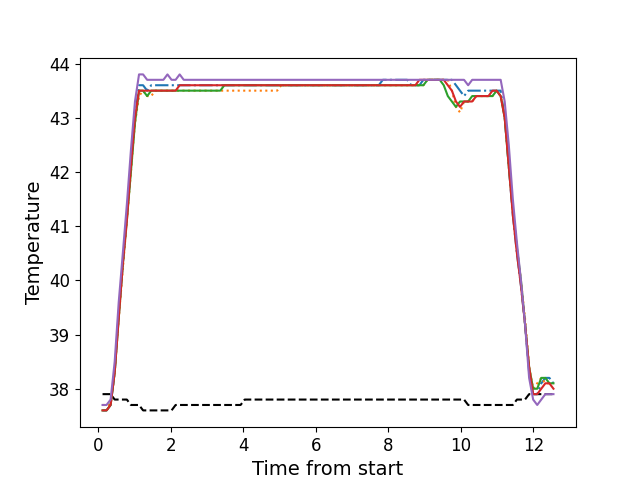

The table this chart was drawn from, first rows:
, times, neutral, z1, z2, z3, z4, z5
0, 0.118, 37.9, 37.6, 37.7, 37.6, 37.6, 37.7
1, 0.228, 37.9, 37.6, 37.7, 37.6, 37.6, 37.7
2, 0.3405, 37.9, 37.7, 37.7, 37.7, 37.7, 37.8
3, 0.4529, 37.8, 38.3, 38.3, 38.3, 38.3, 38.5
4, 0.5643, 37.8, 39.4, 39.3, 39.3, 39.3, 39.6
5, 0.6773, 37.8, 40.3, 40.2, 40.3, 40.3, 40.5
6, 0.7883, 37.8, 41.2, 41.1, 41.1, 41.1, 41.4
7, 0.9003, 37.7, 42.1, 42.0, 42.0, 42.1, 42.4
8, 1.012, 37.7, 43.0, 42.9, 42.9, 43.0, 43.3
9, 1.124, 37.7, 43.6, 43.4, 43.5, 43.5, 43.8
10, 1.236, 37.6, 43.6, 43.5, 43.5, 43.5, 43.8
11, 1.348, 37.6, 43.5, 43.4, 43.4, 43.5, 43.7
12, 1.46, 37.6, 43.6, 43.4, 43.5, 43.5, 43.7
13, 1.574, 37.6, 43.6, 43.5, 43.5, 43.5, 43.7
14, 1.685, 37.6, 43.6, 43.5, 43.5, 43.5, 43.7
15, 1.797, 37.6, 43.6, 43.5, 43.5, 43.5, 43.7
16, 1.909, 37.6, 43.6, 43.5, 43.5, 43.5, 43.8
17, 2.021, 37.6, 43.6, 43.5, 43.5, 43.5, 43.7
18, 2.134, 37.7, 43.6, 43.5, 43.5, 43.5, 43.7
19, 2.246, 37.7, 43.6, 43.5, 43.5, 43.6, 43.8
20, 2.358, 37.7, 43.6, 43.5, 43.5, 43.6, 43.7
21, 2.47, 37.7, 43.6, 43.5, 43.5, 43.6, 43.7
22, 2.582, 37.7, 43.6, 43.5, 43.5, 43.6, 43.7
23, 2.693, 37.7, 43.6, 43.5, 43.5, 43.6, 43.7
24, 2.805, 37.7, 43.6, 43.5, 43.5, 43.6, 43.7
25, 2.917, 37.7, 43.6, 43.5, 43.5, 43.6, 43.7
26, 3.03, 37.7, 43.6, 43.5, 43.5, 43.6, 43.7
27, 3.142, 37.7, 43.6, 43.5, 43.5, 43.6, 43.7
28, 3.254, 37.7, 43.6, 43.5, 43.5, 43.6, 43.7
29, 3.366, 37.7, 43.6, 43.5, 43.5, 43.6, 43.7
30, 3.478, 37.7, 43.6, 43.5, 43.6, 43.6, 43.7
31, 3.59, 37.7, 43.6, 43.5, 43.6, 43.6, 43.7
32, 3.702, 37.7, 43.6, 43.5, 43.6, 43.6, 43.7
33, 3.815, 37.7, 43.6, 43.5, 43.6, 43.6, 43.7
34, 3.926, 37.7, 43.6, 43.5, 43.6, 43.6, 43.7
35, 4.038, 37.8, 43.6, 43.5, 43.6, 43.6, 43.7
36, 4.15, 37.8, 43.6, 43.5, 43.6, 43.6, 43.7
37, 4.263, 37.8, 43.6, 43.5, 43.6, 43.6, 43.7
38, 4.375, 37.8, 43.6, 43.5, 43.6, 43.6, 43.7
39, 4.487, 37.8, 43.6, 43.5, 43.6, 43.6, 43.7
40, 4.599, 37.8, 43.6, 43.5, 43.6, 43.6, 43.7
41, 4.711, 37.8, 43.6, 43.5, 43.6, 43.6, 43.7
42, 4.823, 37.8, 43.6, 43.5, 43.6, 43.6, 43.7
43, 4.935, 37.8, 43.6, 43.5, 43.6, 43.6, 43.7
44, 5.047, 37.8, 43.6, 43.6, 43.6, 43.6, 43.7
45, 5.159, 37.8, 43.6, 43.6, 43.6, 43.6, 43.7
46, 5.271, 37.8, 43.6, 43.6, 43.6, 43.6, 43.7
47, 5.383, 37.8, 43.6, 43.6, 43.6, 43.6, 43.7
48, 5.495, 37.8, 43.6, 43.6, 43.6, 43.6, 43.7
49, 5.607, 37.8, 43.6, 43.6, 43.6, 43.6, 43.7
50, 5.719, 37.8, 43.6, 43.6, 43.6, 43.6, 43.7
51, 5.832, 37.8, 43.6, 43.6, 43.6, 43.6, 43.7
52, 5.944, 37.8, 43.6, 43.6, 43.6, 43.6, 43.7
53, 6.055, 37.8, 43.6, 43.6, 43.6, 43.6, 43.7
54, 6.167, 37.8, 43.6, 43.6, 43.6, 43.6, 43.7
55, 6.279, 37.8, 43.6, 43.6, 43.6, 43.6, 43.7
56, 6.391, 37.8, 43.6, 43.6, 43.6, 43.6, 43.7
57, 6.503, 37.8, 43.6, 43.6, 43.6, 43.6, 43.7
58, 6.617, 37.8, 43.6, 43.6, 43.6, 43.6, 43.7
59, 6.727, 37.8, 43.6, 43.6, 43.6, 43.6, 43.7
... 52 more rows
